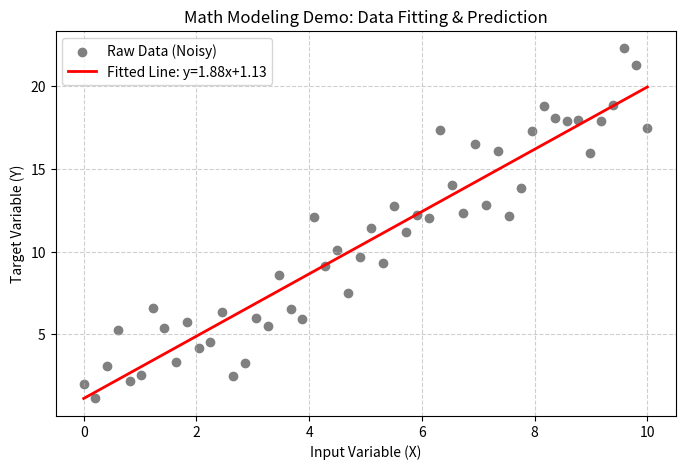

Recreate this plot in Python.
# -*- coding: utf-8 -*-
"""
项目名称：数模大赛求解程序（演示版）
功能模块：数据预处理 -> 算法求解 -> 结果可视化
作者：lei
"""

import numpy as np
import matplotlib.pyplot as plt


# ==========================================
# 模块1：数据预处理 (模拟读取和清洗赛题数据)
# ==========================================
def load_and_clean_data():
    print("[1/3] 正在加载并清洗数据...")
    # 模拟生成一组带有噪声的赛题数据 (例如：某地区历年经济指标)
    np.random.seed(42)
    X = np.linspace(0, 10, 50)
    # 真实趋势：y = 2x + 1，加入随机噪声
    y_true = 2 * X + 1
    y_noisy = y_true + np.random.normal(0, 2, 50)
    return X, y_noisy


# ==========================================
# 模块2：算法求解 (模拟将数学模型转化为代码)
# ==========================================
def solve_model(X, y):
    print("[2/3] 正在运行求解算法 (最小二乘法线性拟合)...")
    # 使用 NumPy 进行多项式拟合，模拟数模中的参数估计
    # 拟合一次多项式 (直线)，返回系数 [斜率, 截距]
    coefficients = np.polyfit(X, y, 1)
    slope, intercept = coefficients[0], coefficients[1]

    print(f"    -> 求解完成！模型拟合方程: y = {slope:.2f}x + {intercept:.2f}")
    return slope, intercept


# ==========================================
# 模块3：结果可视化 (模拟生成论文所需图表)
# ==========================================
def visualize_results(X, y, slope, intercept):
    print("[3/3] 正在生成可视化图表...")
    plt.figure(figsize=(8, 5))

    # 绘制原始带噪数据点
    plt.scatter(X, y, color='gray', label='Raw Data (Noisy)')

    # 绘制拟合出的模型曲线
    y_pred = slope * X + intercept
    plt.plot(X, y_pred, color='red', linewidth=2, label=f'Fitted Line: y={slope:.2f}x+{intercept:.2f}')

    plt.title('Math Modeling Demo: Data Fitting & Prediction')
    plt.xlabel('Input Variable (X)')
    plt.ylabel('Target Variable (Y)')
    plt.legend()
    plt.grid(True, linestyle='--', alpha=0.6)

    # 保存图片到本地 (方便放进论文)
    plt.savefig('model_result.png')
    print("    -> 图表已生成并保存为 model_result.png")
    plt.show()


# ==========================================
# 主程序执行入口
# ==========================================
if __name__ == "__main__":
    print("=== 数学建模求解程序启动 ===")
    X_data, y_data = load_and_clean_data()
    slope, intercept = solve_model(X_data, y_data)
    visualize_results(X_data, y_data, slope, intercept)
    print("=== 程序运行结束，所有结果已交付 ===")
